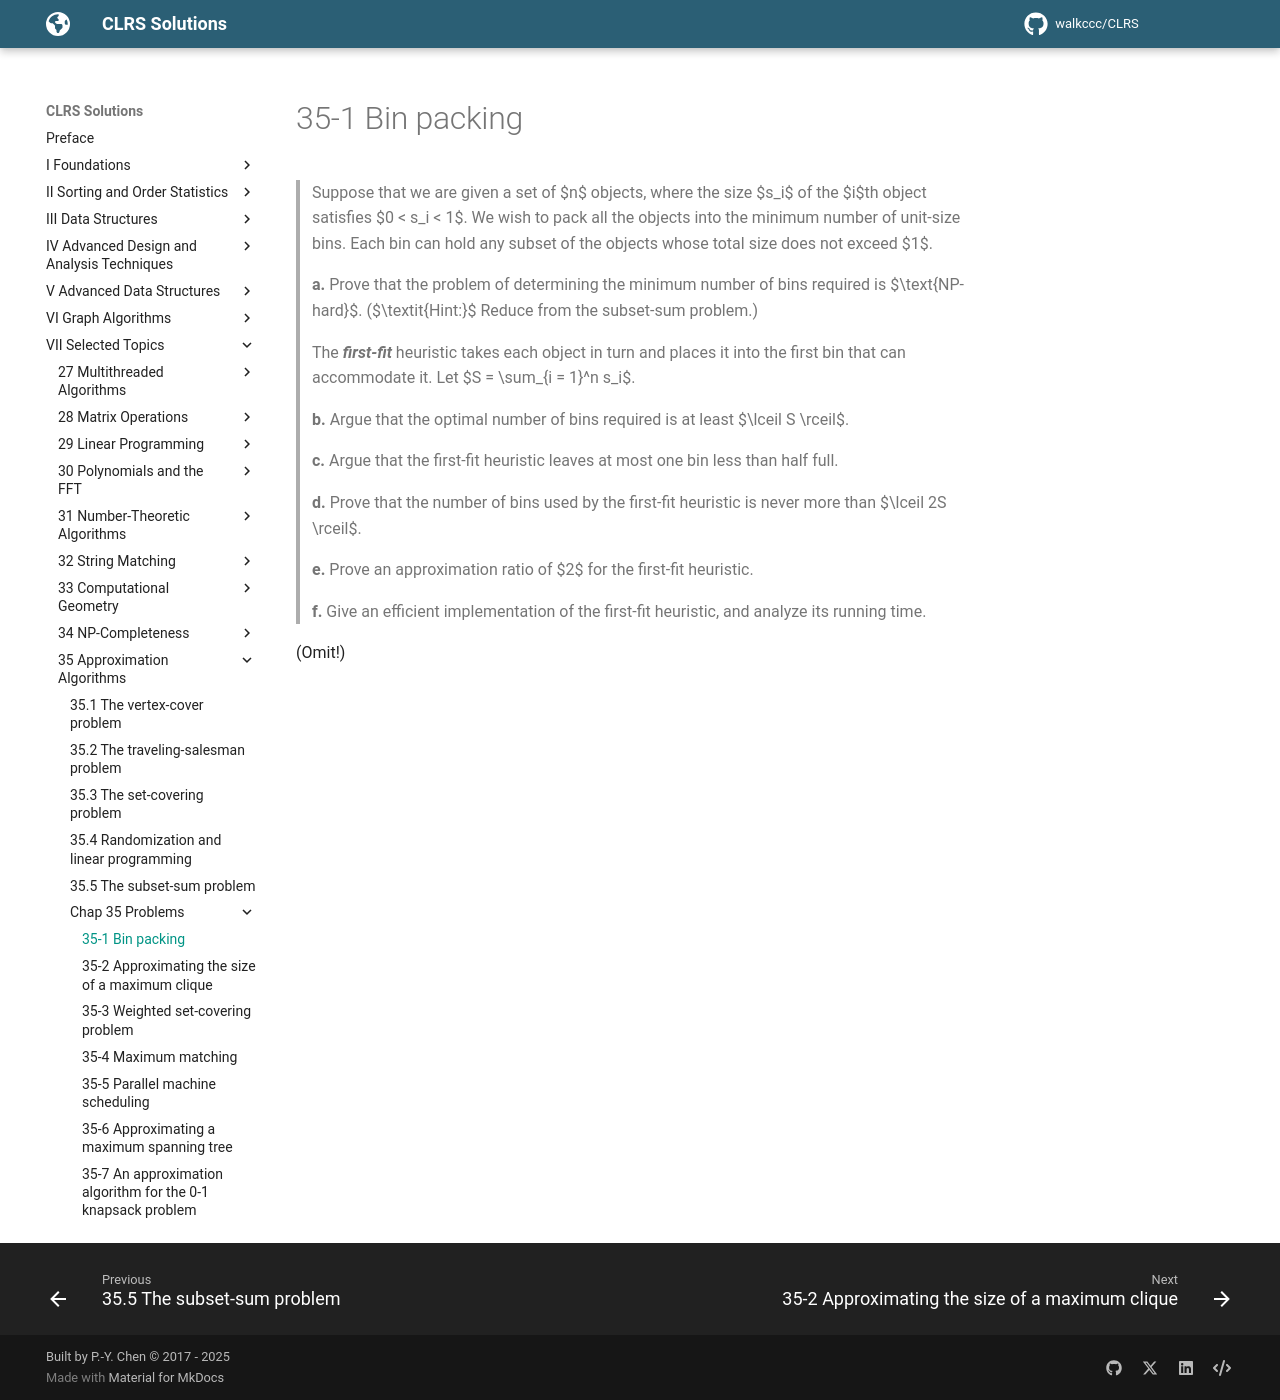

repository: walkccc/CLRS · page: Chap35/Problems/35-1/index.html · generator: mkdocs

> Suppose that we are given a set of $n$ objects, where the size $s_i$ of the $i$th object satisfies $0 < s_i < 1$. We wish to pack all the objects into the minimum number of unit-size bins. Each bin can hold any subset of the objects whose total size does not exceed $1$.
>
> **a.** Prove that the problem of determining the minimum number of bins required is $\text{NP-hard}$. ($\textit{Hint:}$ Reduce from the subset-sum problem.)
>
> The **_first-fit_** heuristic takes each object in turn and places it into the first bin that can accommodate it. Let $S = \sum_{i = 1}^n s_i$.
>
> **b.** Argue that the optimal number of bins required is at least $\lceil S \rceil$.
>
> **c.** Argue that the first-fit heuristic leaves at most one bin less than half full.
>
> **d.** Prove that the number of bins used by the first-fit heuristic is never more than $\lceil 2S \rceil$.
>
> **e.** Prove an approximation ratio of $2$ for the first-fit heuristic.
>
> **f.** Give an efficient implementation of the first-fit heuristic, and analyze its running time.

(Omit!)
